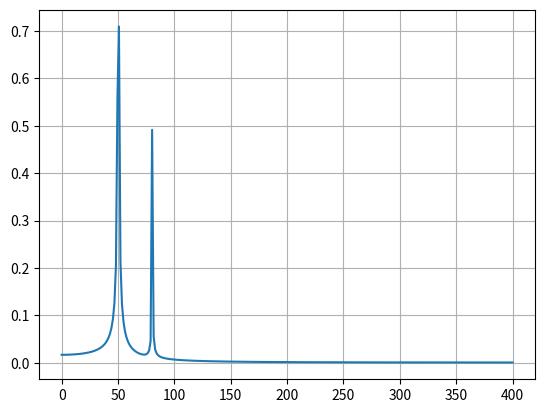

Here is the Python script that generated this plot:
import numpy as np
from scipy.fftpack import fft, ifft
x = np.array([1.0, 2.0, 1.0, -1.0, 1.5])
y = fft(x)

yinv = ifft(y)

from scipy.fftpack import fft
# Number of sample points
N = 600
# sample spacing
T = 1.0 / 800.0
x = np.linspace(0.0, N*T, N)
y = np.sin(50.0 * 2.0*np.pi*x) + 0.5*np.sin(80.0 * 2.0*np.pi*x)
yf = fft(y)
xf = np.linspace(0.0, 1.0/(2.0*T), N//2)
import matplotlib.pyplot as plt
plt.plot(xf, 2.0/N * np.abs(yf[0:N//2]))
plt.grid()
plt.show()